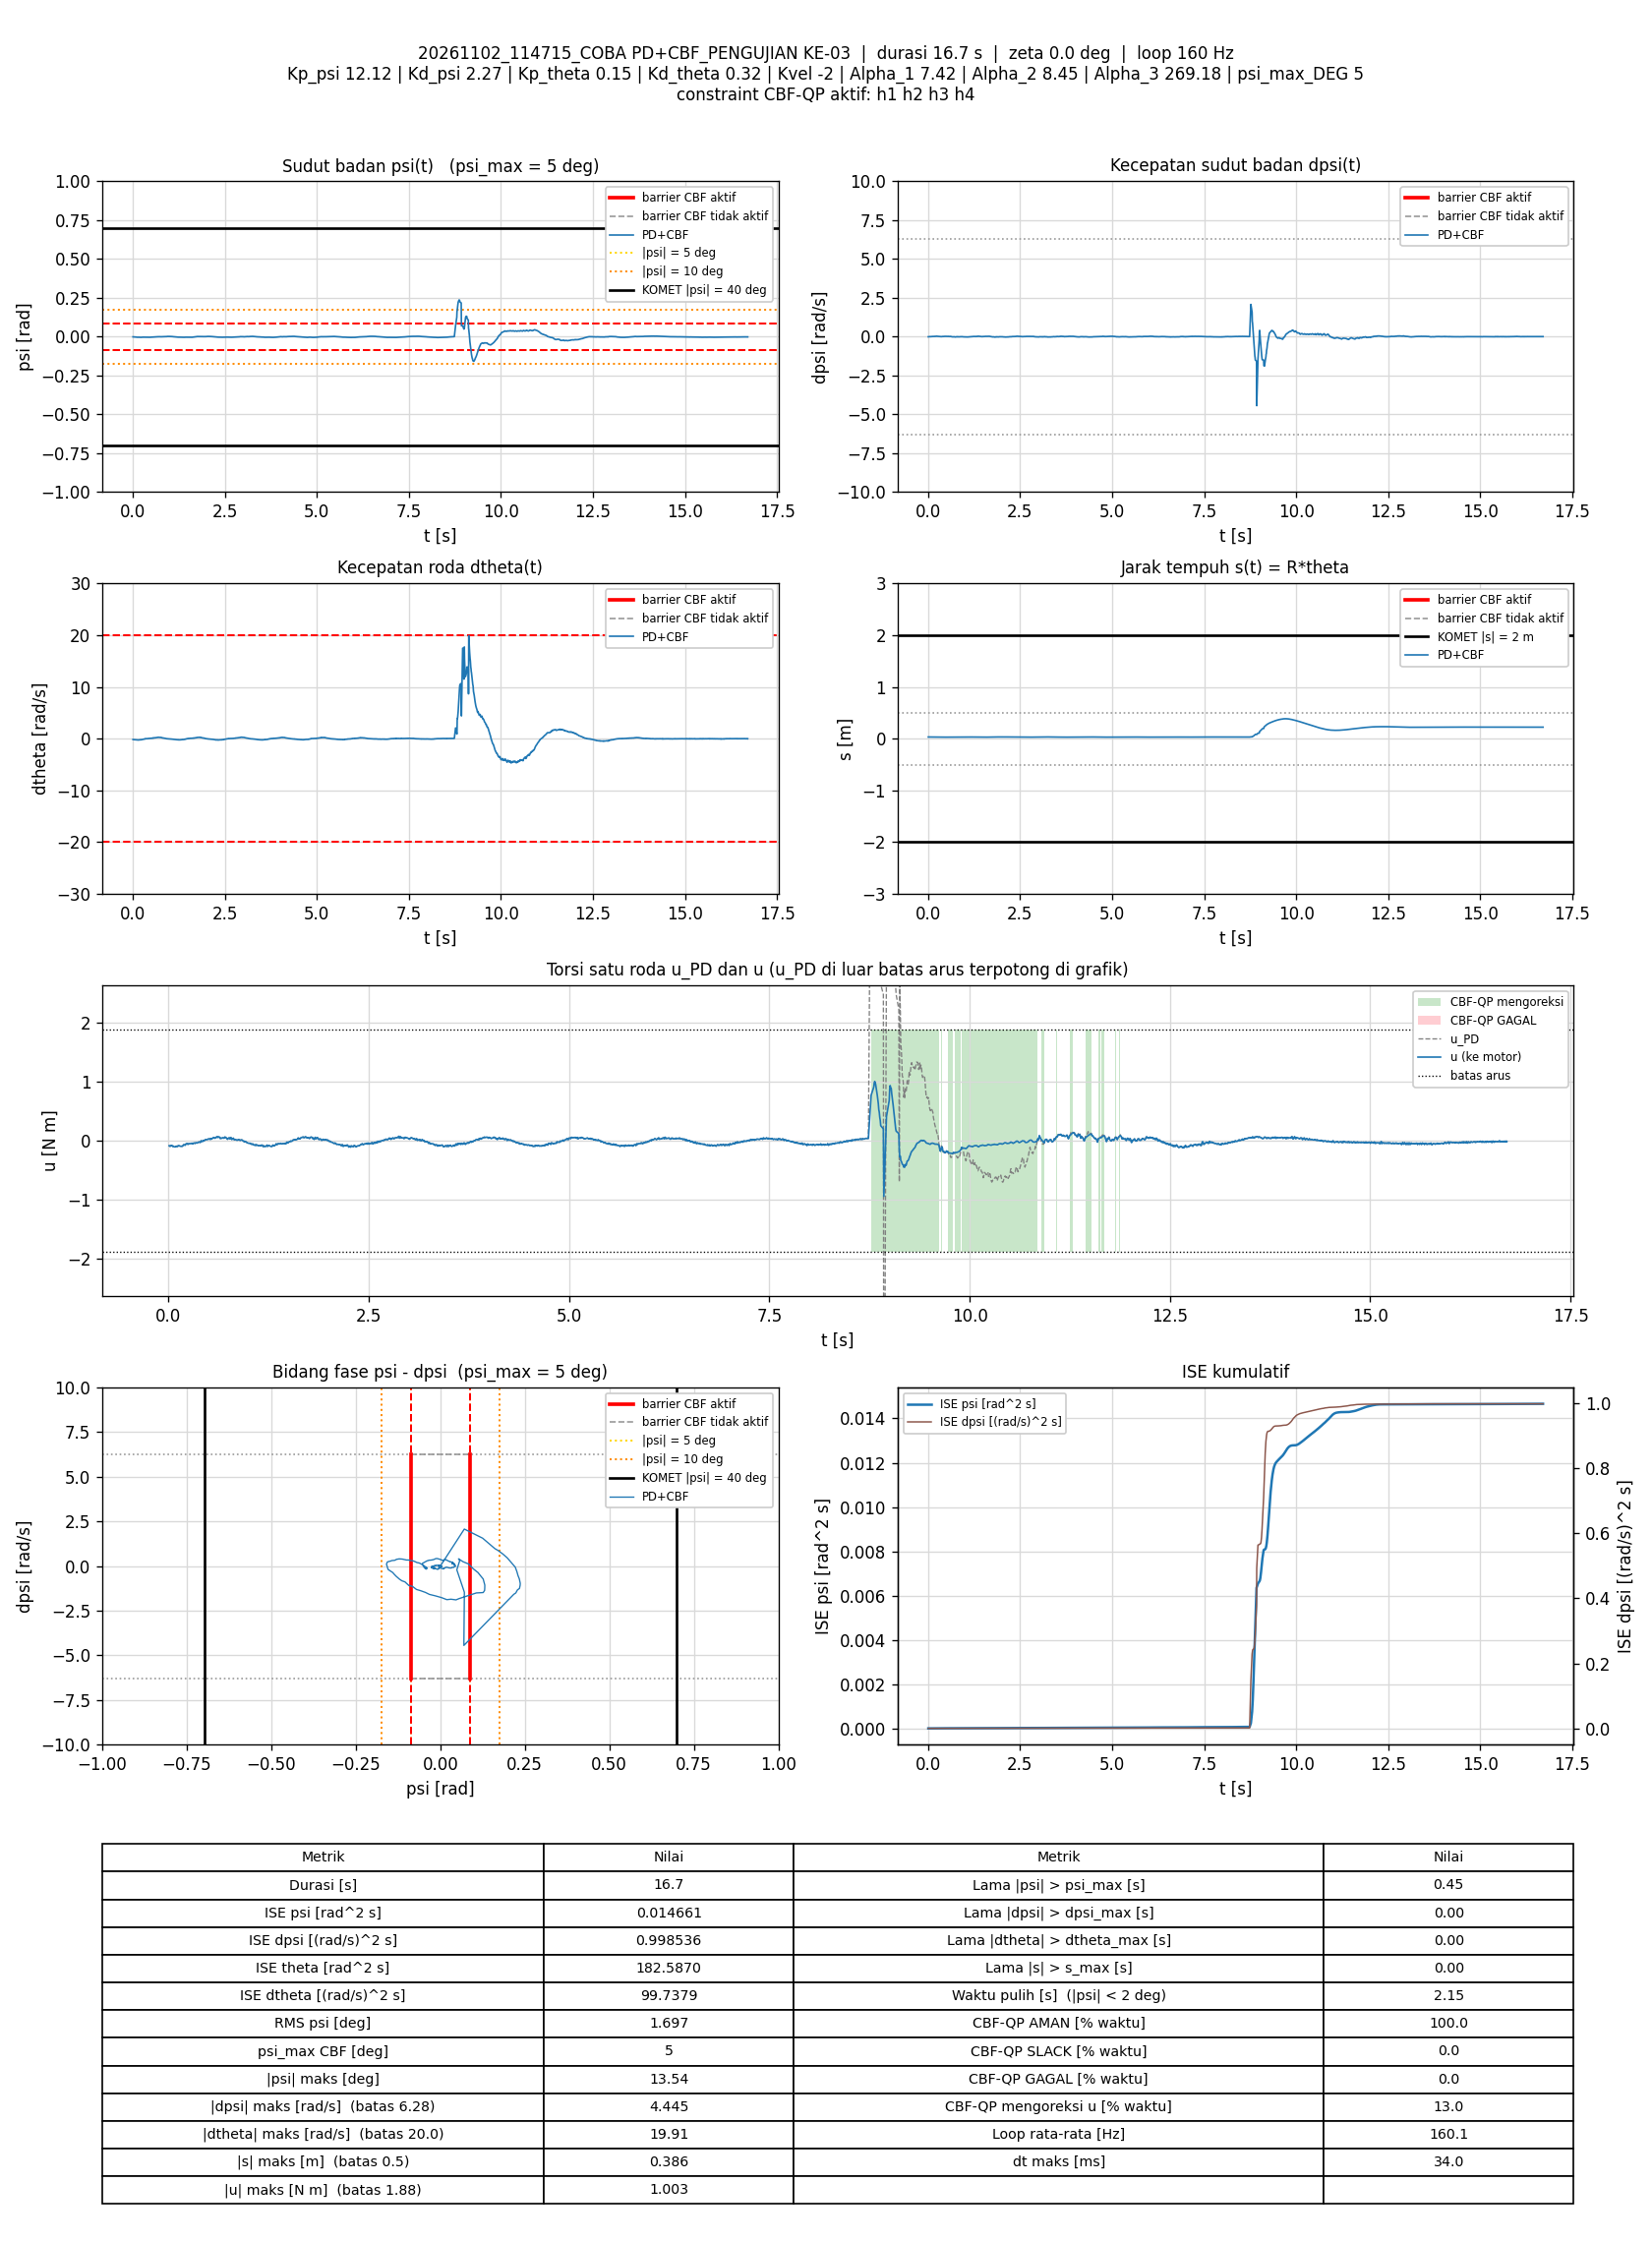

The data file committed next to this chart (first rows):
t_s, theta_rad, dtheta_rad_s, psi_rad, dpsi_rad_s, error_theta, error_dtheta, error_psi, error_dpsi, u_PD_Nm, u_Nm, status_cbf, dorong_N, ISE_theta, ISE_dtheta, ISE_psi, ISE_dpsi, Kp_psi, Kd_psi, Kp_theta, Kd_theta, Kvel, Alpha_1, Alpha_2
0.006883, 0.6581, -0.148, -0.001384, -0.008603, -0.6581, 0.148, 0.001384, 0.008603, -0.08365, -0.08365, AMAN, 0, 0.002981, 0.0001507, 1.3186525e-08, 5.0946634e-07, 12.12, 2.27, 0.15, 0.32, -2, 7.42, 8.45
0.01298, 0.6568, -0.1611, -0.001438, -0.009403, -0.6568, 0.1611, 0.001438, 0.009403, -0.09032, -0.09032, AMAN, 0, 0.005611, 0.0003089, 2.579623e-08, 1.0484874e-06, 12.12, 2.27, 0.15, 0.32, -2, 7.42, 8.45
0.01989, 0.6551, -0.1804, -0.001568, -0.007271, -0.6551, 0.1804, 0.001568, 0.007271, -0.09325, -0.09325, AMAN, 0, 0.008576, 0.0005338, 4.2785616e-08, 1.4137518e-06, 12.12, 2.27, 0.15, 0.32, -2, 7.42, 8.45
0.02596, 0.6538, -0.1731, -0.001866, -0.003141, -0.6538, 0.1731, 0.001866, 0.003141, -0.08513, -0.08513, AMAN, 0, 0.01117, 0.0007157, 6.3938256e-08, 1.4736519e-06, 12.12, 2.27, 0.15, 0.32, -2, 7.42, 8.45
0.03197, 0.6521, -0.1778, -0.002144, 0.001922, -0.6521, 0.1778, 0.002144, -0.001922, -0.07851, -0.07851, AMAN, 0, 0.01373, 0.0009055, 9.1529562e-08, 1.4958354e-06, 12.12, 2.27, 0.15, 0.32, -2, 7.42, 8.45
0.03796, 0.6507, -0.1862, -0.002261, 0.003654, -0.6507, 0.1862, 0.002261, -0.003654, -0.07868, -0.07868, AMAN, 0, 0.01626, 0.001113, 1.2215045e-07, 1.5758347e-06, 12.12, 2.27, 0.15, 0.32, -2, 7.42, 8.45
0.04395, 0.6493, -0.1993, -0.002197, 0.002055, -0.6493, 0.1993, 0.002197, -0.002055, -0.08575, -0.08575, AMAN, 0, 0.01879, 0.001351, 1.5108721e-07, 1.6011634e-06, 12.12, 2.27, 0.15, 0.32, -2, 7.42, 8.45
0.04996, 0.648, -0.2069, -0.002216, -0.0003429, -0.648, 0.2069, 0.002216, 0.0003429, -0.09385, -0.09385, AMAN, 0, 0.02131, 0.001608, 1.8057413e-07, 1.6018693e-06, 12.12, 2.27, 0.15, 0.32, -2, 7.42, 8.45
0.05599, 0.6469, -0.202, -0.002139, 0.001123, -0.6469, 0.202, 0.002139, -0.001123, -0.08802, -0.08802, AMAN, 0, 0.02384, 0.001854, 2.0817937e-07, 1.6094721e-06, 12.12, 2.27, 0.15, 0.32, -2, 7.42, 8.45
0.06288, 0.6453, -0.2157, -0.002216, -0.0007426, -0.6453, 0.2157, 0.002216, 0.0007426, -0.09758, -0.09758, AMAN, 0, 0.0267, 0.002175, 2.4202666e-07, 1.6132718e-06, 12.12, 2.27, 0.15, 0.32, -2, 7.42, 8.45
0.0691, 0.6436, -0.2187, -0.002318, -0.0007426, -0.6436, 0.2187, 0.002318, 0.0007426, -0.09977, -0.09977, AMAN, 0, 0.02928, 0.002473, 2.7544678e-07, 1.6167015e-06, 12.12, 2.27, 0.15, 0.32, -2, 7.42, 8.45
0.07496, 0.6419, -0.2234, -0.002473, 0.0004565, -0.6419, 0.2234, 0.002473, -0.0004565, -0.1004, -0.1004, AMAN, 0, 0.0317, 0.002765, 3.1132286e-07, 1.6179235e-06, 12.12, 2.27, 0.15, 0.32, -2, 7.42, 8.45
0.08097, 0.6402, -0.2314, -0.00265, 0.0008562, -0.6402, 0.2314, 0.00265, -0.0008562, -0.1042, -0.1042, AMAN, 0, 0.03416, 0.003087, 3.534616e-07, 1.6223227e-06, 12.12, 2.27, 0.15, 0.32, -2, 7.42, 8.45
0.08696, 0.639, -0.2222, -0.002737, 0.0007229, -0.639, 0.2222, 0.002737, -0.0007229, -0.1026, -0.1026, AMAN, 0, 0.03661, 0.003383, 3.9837685e-07, 1.6254576e-06, 12.12, 2.27, 0.15, 0.32, -2, 7.42, 8.45
0.09296, 0.6375, -0.2136, -0.003017, 0.005786, -0.6375, 0.2136, 0.003017, -0.005786, -0.0918, -0.0918, AMAN, 0, 0.03904, 0.003657, 4.5300099e-07, 1.8262954e-06, 12.12, 2.27, 0.15, 0.32, -2, 7.42, 8.45
0.09906, 0.6357, -0.2201, -0.003257, 0.007651, -0.6357, 0.2201, 0.003257, -0.007651, -0.09255, -0.09255, AMAN, 0, 0.04151, 0.003952, 5.1763752e-07, 2.1830168e-06, 12.12, 2.27, 0.15, 0.32, -2, 7.42, 8.45
0.1049, 0.6338, -0.2328, -0.003405, 0.008051, -0.6338, 0.2328, 0.003405, -0.008051, -0.09749, -0.09749, AMAN, 0, 0.04385, 0.004268, 5.8522411e-07, 2.5607637e-06, 12.12, 2.27, 0.15, 0.32, -2, 7.42, 8.45
0.111, 0.632, -0.2436, -0.003487, 0.01045, -0.632, 0.2436, 0.003487, -0.01045, -0.09648, -0.09648, AMAN, 0, 0.04628, 0.004628, 6.5907174e-07, 3.2240324e-06, 12.12, 2.27, 0.15, 0.32, -2, 7.42, 8.45
0.1171, 0.6304, -0.2341, -0.003712, 0.01525, -0.6304, 0.2341, 0.003712, -0.01525, -0.08531, -0.08531, AMAN, 0, 0.04872, 0.004966, 7.4400299e-07, 4.6562885e-06, 12.12, 2.27, 0.15, 0.32, -2, 7.42, 8.45
0.1239, 0.6285, -0.2411, -0.003824, 0.01551, -0.6285, 0.2411, 0.003824, -0.01551, -0.08828, -0.08828, AMAN, 0, 0.05141, 0.005361, 8.4335196e-07, 6.2908763e-06, 12.12, 2.27, 0.15, 0.32, -2, 7.42, 8.45
0.13, 0.6269, -0.239, -0.003737, 0.01791, -0.6269, 0.239, 0.003737, -0.01791, -0.08111, -0.08111, AMAN, 0, 0.05378, 0.005706, 9.2783736e-07, 8.2311726e-06, 12.12, 2.27, 0.15, 0.32, -2, 7.42, 8.45
0.136, 0.625, -0.2557, -0.003642, 0.01778, -0.625, 0.2557, 0.003642, -0.01778, -0.08563, -0.08563, AMAN, 0, 0.05613, 0.006099, 1.0075699e-06, 1.0130548e-05, 12.12, 2.27, 0.15, 0.32, -2, 7.42, 8.45
0.142, 0.6235, -0.2588, -0.003447, 0.01418, -0.6235, 0.2588, 0.003447, -0.01418, -0.09241, -0.09241, AMAN, 0, 0.05846, 0.0065, 1.0787505e-06, 1.133469e-05, 12.12, 2.27, 0.15, 0.32, -2, 7.42, 8.45
0.1479, 0.6223, -0.2491, -0.003361, 0.01258, -0.6223, 0.2491, 0.003361, -0.01258, -0.0919, -0.0919, AMAN, 0, 0.06075, 0.006868, 1.145631e-06, 1.2271819e-05, 12.12, 2.27, 0.15, 0.32, -2, 7.42, 8.45
0.1541, 0.6209, -0.2382, -0.003443, 0.01218, -0.6209, 0.2382, 0.003443, -0.01218, -0.0903, -0.0903, AMAN, 0, 0.06316, 0.007222, 1.2195624e-06, 1.3197163e-05, 12.12, 2.27, 0.15, 0.32, -2, 7.42, 8.45
0.16, 0.619, -0.2505, -0.003504, 0.01325, -0.619, 0.2505, 0.003504, -0.01325, -0.09255, -0.09255, AMAN, 0, 0.0654, 0.007588, 1.2912723e-06, 1.422188e-05, 12.12, 2.27, 0.15, 0.32, -2, 7.42, 8.45
0.166, 0.6179, -0.2305, -0.003571, 0.01072, -0.6179, 0.2305, 0.003571, -0.01072, -0.09271, -0.09271, AMAN, 0, 0.06769, 0.007907, 1.3678176e-06, 1.4911118e-05, 12.12, 2.27, 0.15, 0.32, -2, 7.42, 8.45
0.172, 0.6162, -0.2326, -0.003726, 0.01191, -0.6162, 0.2326, 0.003726, -0.01191, -0.09253, -0.09253, AMAN, 0, 0.06996, 0.008231, 1.4510571e-06, 1.5762422e-05, 12.12, 2.27, 0.15, 0.32, -2, 7.42, 8.45
0.178, 0.6148, -0.2241, -0.003866, 0.01564, -0.6148, 0.2241, 0.003866, -0.01564, -0.08305, -0.08305, AMAN, 0, 0.07223, 0.008533, 1.540782e-06, 1.7231452e-05, 12.12, 2.27, 0.15, 0.32, -2, 7.42, 8.45
0.184, 0.6136, -0.2033, -0.004023, 0.01791, -0.6136, 0.2033, 0.004023, -0.01791, -0.07317, -0.07317, AMAN, 0, 0.07449, 0.008781, 1.6377637e-06, 1.9153881e-05, 12.12, 2.27, 0.15, 0.32, -2, 7.42, 8.45
0.1909, 0.6119, -0.2135, -0.004067, 0.02311, -0.6119, 0.2135, 0.004067, -0.02311, -0.06517, -0.06517, AMAN, 0, 0.07708, 0.009097, 1.7524201e-06, 2.2853827e-05, 12.12, 2.27, 0.15, 0.32, -2, 7.42, 8.45
0.1979, 0.6105, -0.2065, -0.004119, 0.01938, -0.6105, 0.2065, 0.004119, -0.01938, -0.07201, -0.07201, AMAN, 0, 0.07969, 0.009395, 1.8711814e-06, 2.5481876e-05, 12.12, 2.27, 0.15, 0.32, -2, 7.42, 8.45
0.2041, 0.6087, -0.2128, -0.004138, 0.01818, -0.6087, 0.2128, 0.004138, -0.01818, -0.07699, -0.07699, AMAN, 0, 0.08198, 0.009674, 1.9767408e-06, 2.7518839e-05, 12.12, 2.27, 0.15, 0.32, -2, 7.42, 8.45
0.21, 0.6069, -0.2215, -0.004238, 0.02111, -0.6069, 0.2215, 0.004238, -0.02111, -0.07433, -0.07433, AMAN, 0, 0.08416, 0.009964, 2.0829097e-06, 3.0152295e-05, 12.12, 2.27, 0.15, 0.32, -2, 7.42, 8.45
0.216, 0.6059, -0.1904, -0.004446, 0.02644, -0.6059, 0.1904, 0.004446, -0.02644, -0.05481, -0.05481, AMAN, 0, 0.08636, 0.01018, 2.201376e-06, 3.4341783e-05, 12.12, 2.27, 0.15, 0.32, -2, 7.42, 8.45
0.222, 0.6038, -0.2157, -0.004498, 0.0323, -0.6038, 0.2157, 0.004498, -0.0323, -0.05022, -0.05022, AMAN, 0, 0.08855, 0.01046, 2.322895e-06, 4.0607435e-05, 12.12, 2.27, 0.15, 0.32, -2, 7.42, 8.45
0.2289, 0.6031, -0.1952, -0.004266, 0.0287, -0.6031, 0.1952, 0.004266, -0.0287, -0.04901, -0.04901, AMAN, 0, 0.09107, 0.01073, 2.4491097e-06, 4.6321601e-05, 12.12, 2.27, 0.15, 0.32, -2, 7.42, 8.45
0.235, 0.6022, -0.1864, -0.003977, 0.02617, -0.6022, 0.1864, 0.003977, -0.02617, -0.04842, -0.04842, AMAN, 0, 0.09329, 0.01094, 2.54591e-06, 5.0513671e-05, 12.12, 2.27, 0.15, 0.32, -2, 7.42, 8.45
0.241, 0.6012, -0.1911, -0.003682, 0.01964, -0.6012, 0.1911, 0.003682, -0.01964, -0.0612, -0.0612, AMAN, 0, 0.09544, 0.01116, 2.6265358e-06, 5.2808222e-05, 12.12, 2.27, 0.15, 0.32, -2, 7.42, 8.45
0.247, 0.6005, -0.1794, -0.003497, 0.02004, -0.6005, 0.1794, 0.003497, -0.02004, -0.05428, -0.05428, AMAN, 0, 0.0976, 0.01135, 2.6998994e-06, 5.5218255e-05, 12.12, 2.27, 0.15, 0.32, -2, 7.42, 8.45
0.253, 0.5995, -0.1705, -0.003493, 0.01978, -0.5995, 0.1705, 0.003493, -0.01978, -0.052, -0.052, AMAN, 0, 0.09976, 0.01152, 2.7731138e-06, 5.7564563e-05, 12.12, 2.27, 0.15, 0.32, -2, 7.42, 8.45
0.2599, 0.5985, -0.1628, -0.003525, 0.02044, -0.5985, 0.1628, 0.003525, -0.02044, -0.04841, -0.04841, AMAN, 0, 0.1022, 0.01171, 2.8591075e-06, 6.0456959e-05, 12.12, 2.27, 0.15, 0.32, -2, 7.42, 8.45
0.2661, 0.5973, -0.1623, -0.003479, 0.01991, -0.5973, 0.1623, 0.003479, -0.01991, -0.04892, -0.04892, AMAN, 0, 0.1044, 0.01187, 2.9340352e-06, 6.2910265e-05, 12.12, 2.27, 0.15, 0.32, -2, 7.42, 8.45
0.272, 0.5967, -0.1466, -0.003424, 0.01844, -0.5967, 0.1466, 0.003424, -0.01844, -0.04655, -0.04655, AMAN, 0, 0.1065, 0.012, 3.002973e-06, 6.4910444e-05, 12.12, 2.27, 0.15, 0.32, -2, 7.42, 8.45
0.278, 0.5964, -0.1282, -0.003298, 0.01418, -0.5964, 0.1282, 0.003298, -0.01418, -0.04881, -0.04881, AMAN, 0, 0.1087, 0.01209, 3.0683376e-06, 6.6118417e-05, 12.12, 2.27, 0.15, 0.32, -2, 7.42, 8.45
0.2839, 0.596, -0.1141, -0.003297, 0.01378, -0.596, 0.1141, 0.003297, -0.01378, -0.0452, -0.0452, AMAN, 0, 0.1108, 0.01217, 3.132703e-06, 6.724271e-05, 12.12, 2.27, 0.15, 0.32, -2, 7.42, 8.45
0.2909, 0.5953, -0.1097, -0.003254, 0.01471, -0.5953, 0.1097, 0.003254, -0.01471, -0.04116, -0.04116, AMAN, 0, 0.1133, 0.01226, 3.2068445e-06, 6.8758049e-05, 12.12, 2.27, 0.15, 0.32, -2, 7.42, 8.45
0.297, 0.5946, -0.1133, -0.003096, 0.01085, -0.5946, 0.1133, 0.003096, -0.01085, -0.04916, -0.04916, AMAN, 0, 0.1154, 0.01233, 3.2657373e-06, 6.9480925e-05, 12.12, 2.27, 0.15, 0.32, -2, 7.42, 8.45
0.303, 0.5944, -0.09964, -0.003049, 0.006452, -0.5944, 0.09964, 0.003049, -0.006452, -0.05419, -0.05419, AMAN, 0, 0.1175, 0.01239, 3.3208947e-06, 6.9727986e-05, 12.12, 2.27, 0.15, 0.32, -2, 7.42, 8.45
0.309, 0.594, -0.08722, -0.003027, 0.009383, -0.594, 0.08722, 0.003027, -0.009383, -0.0433, -0.0433, AMAN, 0, 0.1196, 0.01244, 3.3758851e-06, 7.0256298e-05, 12.12, 2.27, 0.15, 0.32, -2, 7.42, 8.45
0.315, 0.5938, -0.06479, -0.003207, 0.009516, -0.5938, 0.06479, 0.003207, -0.009516, -0.038, -0.038, AMAN, 0, 0.1218, 0.01246, 3.4375972e-06, 7.0799713e-05, 12.12, 2.27, 0.15, 0.32, -2, 7.42, 8.45
0.3211, 0.594, -0.04729, -0.003152, 0.006185, -0.594, 0.04729, 0.003152, -0.006185, -0.03929, -0.03929, AMAN, 0, 0.1239, 0.01248, 3.4982314e-06, 7.1033252e-05, 12.12, 2.27, 0.15, 0.32, -2, 7.42, 8.45
0.327, 0.594, -0.04059, -0.003058, 0.004054, -0.594, 0.04059, 0.003058, -0.004054, -0.04085, -0.04085, AMAN, 0, 0.126, 0.01249, 3.5534045e-06, 7.1130204e-05, 12.12, 2.27, 0.15, 0.32, -2, 7.42, 8.45
0.333, 0.5935, -0.05633, -0.002915, 0.004054, -0.5935, 0.05633, 0.002915, -0.004054, -0.04416, -0.04416, AMAN, 0, 0.1281, 0.01251, 3.6044189e-06, 7.1228839e-05, 12.12, 2.27, 0.15, 0.32, -2, 7.42, 8.45
0.339, 0.5942, -0.01489, -0.002929, 0.002055, -0.5942, 0.01489, 0.002929, -0.002055, -0.0356, -0.0356, AMAN, 0, 0.1303, 0.01251, 3.6563519e-06, 7.1254415e-05, 12.12, 2.27, 0.15, 0.32, -2, 7.42, 8.45
0.345, 0.5942, -0.006077, -0.003041, 0.003254, -0.5942, 0.006077, 0.003041, -0.003254, -0.03141, -0.03141, AMAN, 0, 0.1324, 0.01251, 3.7113315e-06, 7.1317394e-05, 12.12, 2.27, 0.15, 0.32, -2, 7.42, 8.45
0.3519, 0.5943, -0.003179, -0.003085, 0.0003233, -0.5943, 0.003179, 0.003085, -0.0003233, -0.03767, -0.03767, AMAN, 0, 0.1348, 0.01251, 3.7773706e-06, 7.131812e-05, 12.12, 2.27, 0.15, 0.32, -2, 7.42, 8.45
0.3581, 0.5941, -0.001655, -0.003218, 0.0007229, -0.5941, 0.001655, 0.003218, -0.0007229, -0.03789, -0.03789, AMAN, 0, 0.137, 0.01251, 3.8409703e-06, 7.1321329e-05, 12.12, 2.27, 0.15, 0.32, -2, 7.42, 8.45
0.364, 0.594, 0.001277, -0.003304, 0.003254, -0.594, -0.001277, 0.003304, -0.003254, -0.03225, -0.03225, AMAN, 0, 0.1391, 0.01251, 3.9054909e-06, 7.1383924e-05, 12.12, 2.27, 0.15, 0.32, -2, 7.42, 8.45
0.37, 0.594, 0.01163, -0.003489, 0.005786, -0.594, -0.01163, 0.003489, -0.005786, -0.02543, -0.02543, AMAN, 0, 0.1412, 0.01251, 3.9785904e-06, 7.1584965e-05, 12.12, 2.27, 0.15, 0.32, -2, 7.42, 8.45
... 2,615 more rows
